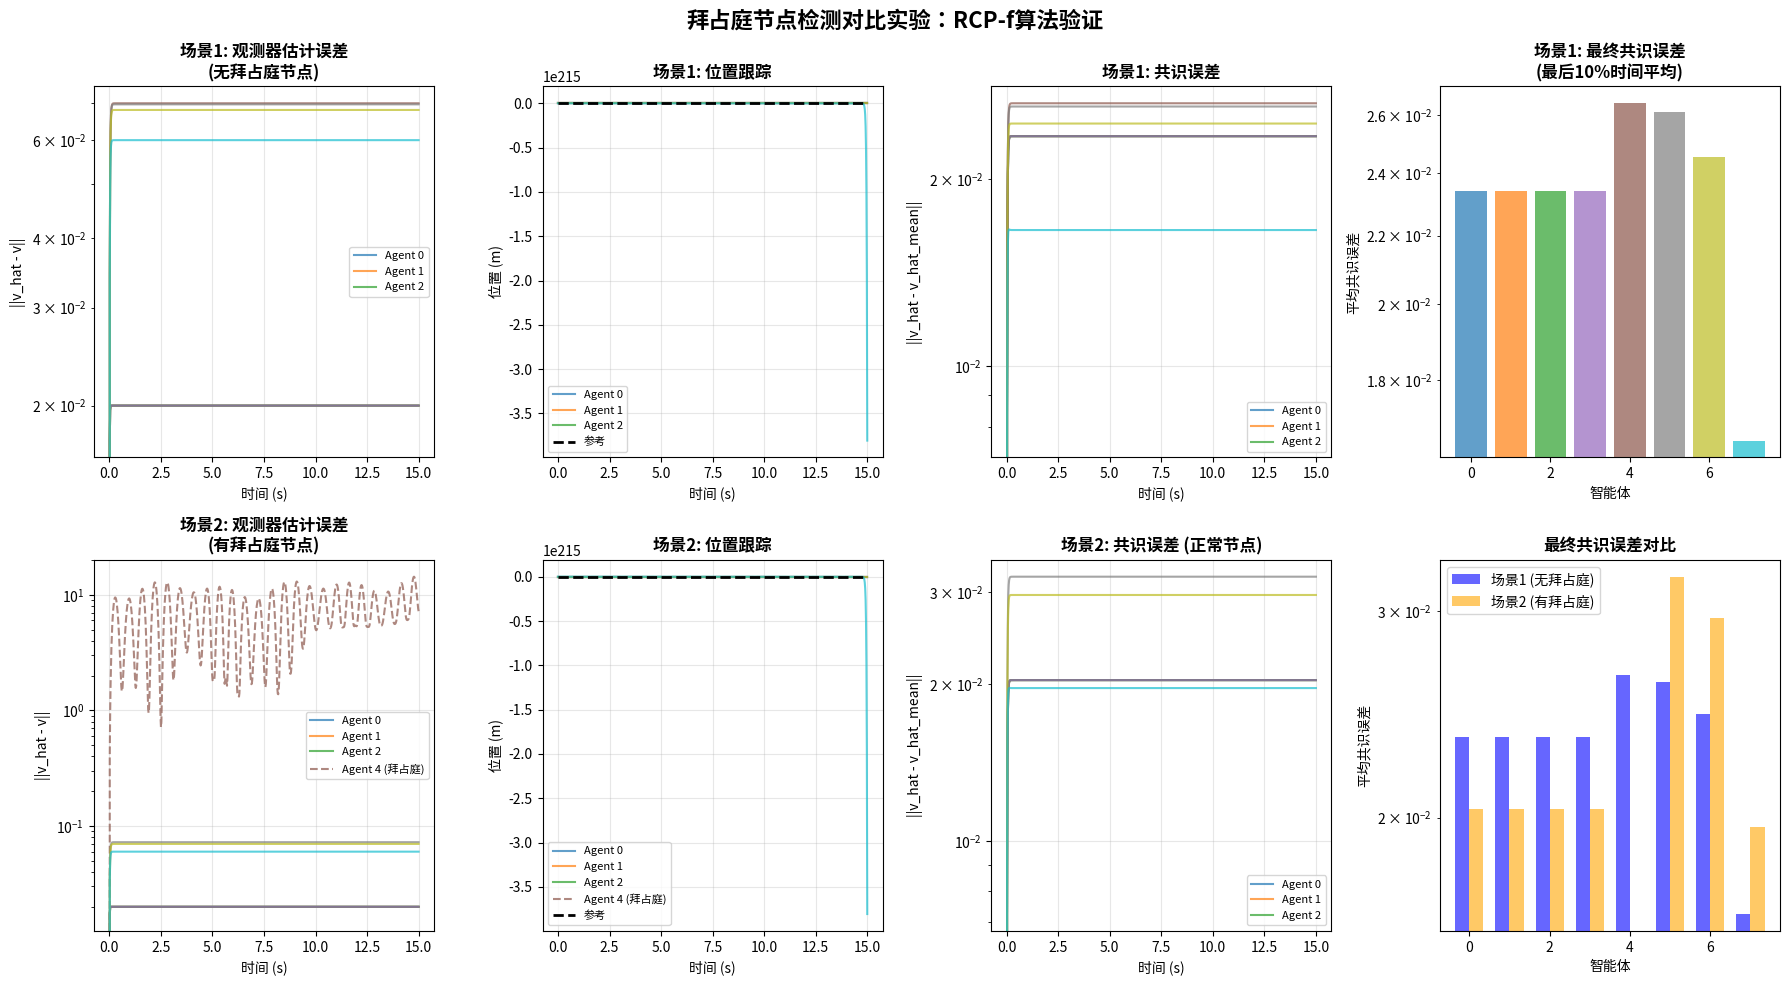

The script that saved this image:
import numpy as np
import matplotlib
matplotlib.use('Agg')
import matplotlib.pyplot as plt
from scipy.integrate import solve_ivp
from scipy.signal import place_poles

"""
简化版对比实验：
场景1：无拜占庭节点，所有节点达到共识（误差趋近0）
场景2：有拜占庭节点，通过RCP-f算法排除后，正常节点也能达到共识
"""

# ================== 系统参数 ==================
num_agents = 8
f = 1  # 最大容忍拜占庭节点数

# 物理参数（简化版，使用相同参数以便对比）
m = [0.1 * (i + 1) for i in range(num_agents)]
M = [1.0 * (i + 1) for i in range(num_agents)]
l = [0.1 * (i + 1) for i in range(num_agents)]
g = 9.8
friction = 0.15

# 参考信号动力学
S = np.array([[0, 1], [-1, 0]])

# 通信拓扑
adj_matrix = np.zeros((num_agents, num_agents), dtype=int)
adj_matrix[0:4, 0:4] = 1
np.fill_diagonal(adj_matrix[0:4, 0:4], 0)
adj_matrix[4:, 0:4] = 1
adj_matrix[4, 5] = adj_matrix[5, 6] = adj_matrix[6, 7] = 1

print("通信拓扑:")
print(adj_matrix)

# ================== Agent类 ==================
class Agent:
    def __init__(self, index):
        self.index = index
        mi = m[index]
        Mi = M[index]
        li = l[index]
        fi = friction

        mu_i1 = fi / (li * Mi)
        mu_i2 = (Mi + mi) * g / (li * Mi)
        mu_i3 = -fi / Mi
        bi = 1.0 / (li * Mi)

        self.A = np.array([
            [0, 1, 0, 0],
            [0, 0, g, 0],
            [0, 0, 0, 1],
            [0, mu_i1, mu_i2, mu_i3]
        ])
        self.B = np.array([[0], [0], [0], [bi]])

        pi1 = 2.0 / Mi
        pi2 = 1.0 / (li * Mi)
        self.E = np.array([[0, 0], [pi1, 0], [0, 0], [pi2, 0]])

        self.C = np.array([[1, 0, -li, 0]])
        self.F = np.array([[-1, 0]])

        # 求解调节方程
        try:
            q = S.shape[0]
            n = self.A.shape[0]
            m_ctrl = self.B.shape[1]
            p = self.C.shape[0]

            I_n = np.eye(n)
            I_q = np.eye(q)

            A11 = np.kron(S.T, I_n) - np.kron(I_q, self.A)
            A12 = -np.kron(I_q, self.B)
            A21 = np.kron(I_q, self.C)
            A22 = np.zeros((p*q, m_ctrl*q))

            A_top = np.hstack([A11, A12])
            A_bot = np.hstack([A21, A22])
            A_mat = np.vstack([A_top, A_bot])

            b_top = self.E.flatten('F')
            b_bot = -self.F.flatten('F')
            b_vec = np.concatenate([b_top, b_bot])

            solution, _, _, _ = np.linalg.lstsq(A_mat, b_vec, rcond=None)

            self.Xi = solution[:n*q].reshape((n, q), order='F')
            self.Ui = solution[n*q:].reshape((m_ctrl, q), order='F')

        except Exception as e:
            print(f"Agent {index}: 调节方程求解失败 - {e}")
            self.Xi = np.zeros((4, 2))
            self.Ui = np.zeros((1, 2))

        # 设计反馈增益
        ctrl_matrix = np.hstack([
            self.B,
            self.A @ self.B,
            self.A @ self.A @ self.B,
            self.A @ self.A @ self.A @ self.B
        ])
        rank = np.linalg.matrix_rank(ctrl_matrix)

        if rank == 4:
            desired_poles = np.array([-2 - 0.5*index, -2.5 - 0.5*index,
                                       -3 - 0.5*index, -3.5 - 0.5*index])
            try:
                place_result = place_poles(self.A, self.B, desired_poles)
                self.K11 = place_result.gain_matrix.flatten()
            except:
                from scipy.linalg import solve_continuous_are
                Q = np.eye(4) * 10.0
                R = np.array([[1.0]])
                try:
                    P = solve_continuous_are(self.A, self.B, Q, R)
                    self.K11 = -(np.linalg.inv(R) @ self.B.T @ P).flatten()
                except:
                    self.K11 = np.array([-100, -50, -200, -50])
        else:
            self.K11 = np.array([-100 - 20*index, -50 - 10*index,
                                  -200 - 40*index, -50 - 10*index])

        self.K12 = self.Ui - self.K11.reshape(1, -1) @ self.Xi

    def dynamics(self, x, v_hat):
        u = self.K11 @ x + self.K12.flatten() @ v_hat
        return (self.A @ x + self.B.flatten() * u + self.E @ v_hat).flatten()


# ================== RCP-f 过滤器 ==================
def apply_rcpf_filter(v_hat_i, neighbor_vhats, f):
    if len(neighbor_vhats) == 0:
        return np.array([]).reshape(0, len(v_hat_i))

    neighbor_vhats = np.array(neighbor_vhats)
    n_neighbors = len(neighbor_vhats)

    if n_neighbors <= 2 * f:
        return neighbor_vhats

    distances = np.linalg.norm(neighbor_vhats - v_hat_i, axis=1)
    sorted_indices = np.argsort(distances)
    keep_indices = sorted_indices[:n_neighbors - f]

    return neighbor_vhats[keep_indices]


# ================== 场景1：无拜占庭节点 ==================
def scenario1_no_byzantine():
    print("\n" + "="*80)
    print("场景1：无拜占庭节点 - 所有节点正常协作")
    print("="*80)

    agents = [Agent(i) for i in range(num_agents)]
    y0 = np.zeros(num_agents * 6)
    for i in range(num_agents):
        y0[i * 6] = 0.1 + 0.01 * i
        y0[i * 6 + 2] = 0.05
        y0[i * 6 + 4:i * 6 + 6] = [1.0, 0.0]

    def total_system_normal(t, y):
        states = y.reshape(num_agents, 6)
        dvdt = np.zeros((num_agents, 6))
        v_real = np.array([np.cos(t), np.sin(t)])

        for i in range(num_agents):
            x = states[i, :4]
            v_hat = states[i, 4:6]
            neighbors = np.where(adj_matrix[i] == 1)[0]
            is_target_node = (i < 4)

            # 所有节点都正常
            neighbor_vhats = [states[j, 4:6] for j in neighbors]

            gain = 50.0
            consensus_term = np.zeros(2)
            if len(neighbor_vhats) > 0:
                neighbor_mean = np.mean(neighbor_vhats, axis=0)
                consensus_term = gain * (neighbor_mean - v_hat)

            if is_target_node:
                consensus_term += gain * 2.0 * (v_real - v_hat)

            dv_hat = S @ v_hat + consensus_term
            dxdt = agents[i].dynamics(x, v_hat)

            dvdt[i, :4] = dxdt
            dvdt[i, 4:6] = dv_hat

        return dvdt.flatten()

    t_span = (0, 15)
    t_eval = np.linspace(*t_span, 750)

    print("运行仿真...")
    sol = solve_ivp(total_system_normal, t_span, y0, t_eval=t_eval,
                    method='RK45', rtol=1e-6, atol=1e-8, max_step=0.02)
    print(f"✓ 仿真完成")

    # 后处理：计算共识误差
    consensus_errors = []
    for t_idx in range(len(sol.t)):
        vhats = [sol.y[i * 6 + 4:i * 6 + 6, t_idx] for i in range(num_agents)]
        vhat_mean = np.mean(vhats, axis=0)
        consensus_err = [np.linalg.norm(vhats[i] - vhat_mean) for i in range(num_agents)]
        consensus_errors.append(consensus_err)

    return sol, agents, np.array(consensus_errors)


# ================== 场景2：有拜占庭节点使用RCP-f ==================
def scenario2_with_byzantine():
    print("\n" + "="*80)
    print("场景2：有拜占庭节点 - 使用RCP-f算法排除")
    print("="*80)

    faulty_agent = 4
    print(f"拜占庭节点: Agent {faulty_agent}")

    agents = [Agent(i) for i in range(num_agents)]
    y0 = np.zeros(num_agents * 6)
    for i in range(num_agents):
        y0[i * 6] = 0.1 + 0.01 * i
        y0[i * 6 + 2] = 0.05
        y0[i * 6 + 4:i * 6 + 6] = [1.0, 0.0]

    def total_system_with_byzantine(t, y):
        states = y.reshape(num_agents, 6)
        dvdt = np.zeros((num_agents, 6))
        v_real = np.array([np.cos(t), np.sin(t)])

        for i in range(num_agents):
            x = states[i, :4]
            v_hat = states[i, 4:6]
            neighbors = np.where(adj_matrix[i] == 1)[0]
            is_target_node = (i < 4)

            if i == faulty_agent:
                # 拜占庭节点发送恶意信息
                dv_hat = np.array([50 * np.sin(10 * t) + 15 * np.cos(12 * t), t / 15])
            else:
                # 正常节点使用RCP-f过滤
                neighbor_vhats = [states[j, 4:6] for j in neighbors]
                filtered_neighbors = apply_rcpf_filter(v_hat, neighbor_vhats, f)

                gain = 50.0
                consensus_term = np.zeros(2)
                if len(filtered_neighbors) > 0:
                    filtered_mean = np.mean(filtered_neighbors, axis=0)
                    consensus_term = gain * (filtered_mean - v_hat)

                if is_target_node:
                    consensus_term += gain * 2.0 * (v_real - v_hat)

                dv_hat = S @ v_hat + consensus_term

            dxdt = agents[i].dynamics(x, v_hat)
            dvdt[i, :4] = dxdt
            dvdt[i, 4:6] = dv_hat

        return dvdt.flatten()

    t_span = (0, 15)
    t_eval = np.linspace(*t_span, 750)

    print("运行仿真...")
    sol = solve_ivp(total_system_with_byzantine, t_span, y0, t_eval=t_eval,
                    method='RK45', rtol=1e-6, atol=1e-8, max_step=0.02)
    print(f"✓ 仿真完成")

    # 后处理：计算共识误差（只统计正常节点）
    consensus_errors = []
    for t_idx in range(len(sol.t)):
        vhats = [sol.y[i * 6 + 4:i * 6 + 6, t_idx] for i in range(num_agents) if i != faulty_agent]
        vhat_mean = np.mean(vhats, axis=0)
        consensus_err = []
        for i in range(num_agents):
            if i != faulty_agent:
                consensus_err.append(np.linalg.norm(sol.y[i * 6 + 4:i * 6 + 6, t_idx] - vhat_mean))
            else:
                consensus_err.append(np.nan)  # 拜占庭节点不参与统计
        consensus_errors.append(consensus_err)

    return sol, agents, faulty_agent, np.array(consensus_errors)


# ================== 可视化 ==================
def plot_comparison(sol1, sol2, agents, consensus_err1, consensus_err2, faulty_agent):
    colors = plt.cm.tab10(np.linspace(0, 1, num_agents))

    fig = plt.figure(figsize=(18, 10))
    fig.suptitle('拜占庭节点检测对比实验：RCP-f算法验证', fontsize=16, fontweight='bold')

    # 计算参考信号
    v_real = np.vstack([np.cos(sol1.t), np.sin(sol1.t)])

    # ========== 场景1 ==========
    # 1. 观测器估计（场景1）
    plt.subplot(2, 4, 1)
    for i in range(num_agents):
        est_i = sol1.y[i * 6 + 4:i * 6 + 6]
        est_error = np.linalg.norm(est_i - v_real, axis=0)
        plt.plot(sol1.t, est_error, color=colors[i], alpha=0.7,
                 label=f'Agent {i}' if i < 3 else '')
    plt.title('场景1: 观测器估计误差\n(无拜占庭节点)', fontweight='bold')
    plt.xlabel('时间 (s)')
    plt.ylabel('||v_hat - v||')
    plt.yscale('log')
    plt.legend(fontsize=8)
    plt.grid(True, alpha=0.3)

    # 2. 位置跟踪（场景1）
    plt.subplot(2, 4, 2)
    for i in range(num_agents):
        pos_i = sol1.y[i * 6]
        plt.plot(sol1.t, pos_i, color=colors[i], alpha=0.7,
                 label=f'Agent {i}' if i < 3 else '')
    plt.plot(sol1.t, np.cos(sol1.t), 'k--', linewidth=2, label='参考')
    plt.title('场景1: 位置跟踪', fontweight='bold')
    plt.xlabel('时间 (s)')
    plt.ylabel('位置 (m)')
    plt.legend(fontsize=8)
    plt.grid(True, alpha=0.3)

    # 3. 共识误差（场景1）
    plt.subplot(2, 4, 3)
    for i in range(num_agents):
        plt.plot(sol1.t, consensus_err1[:, i], color=colors[i], alpha=0.7,
                 label=f'Agent {i}' if i < 3 else '')
    plt.title('场景1: 共识误差', fontweight='bold')
    plt.xlabel('时间 (s)')
    plt.ylabel('||v_hat - v_hat_mean||')
    plt.yscale('log')
    plt.legend(fontsize=8)
    plt.grid(True, alpha=0.3)

    # 4. 最终误差统计（场景1）
    plt.subplot(2, 4, 4)
    final_idx = int(len(sol1.t) * 0.9)
    final_consensus_err1 = np.nanmean(consensus_err1[final_idx:, :], axis=0)
    plt.bar(range(num_agents), final_consensus_err1, color=colors, alpha=0.7)
    plt.title('场景1: 最终共识误差\n(最后10%时间平均)', fontweight='bold')
    plt.xlabel('智能体')
    plt.ylabel('平均共识误差')
    plt.yscale('log')
    plt.grid(True, axis='y', alpha=0.3)

    # ========== 场景2 ==========
    # 5. 观测器估计（场景2）
    plt.subplot(2, 4, 5)
    for i in range(num_agents):
        est_i = sol2.y[i * 6 + 4:i * 6 + 6]
        est_error = np.linalg.norm(est_i - v_real, axis=0)
        linestyle = '--' if i == faulty_agent else '-'
        label = f'Agent {i} (拜占庭)' if i == faulty_agent else (f'Agent {i}' if i < 3 else '')
        plt.plot(sol2.t, est_error, color=colors[i], alpha=0.7,
                 linestyle=linestyle, label=label)
    plt.title('场景2: 观测器估计误差\n(有拜占庭节点)', fontweight='bold')
    plt.xlabel('时间 (s)')
    plt.ylabel('||v_hat - v||')
    plt.yscale('log')
    plt.legend(fontsize=8)
    plt.grid(True, alpha=0.3)

    # 6. 位置跟踪（场景2）
    plt.subplot(2, 4, 6)
    for i in range(num_agents):
        pos_i = sol2.y[i * 6]
        linestyle = '--' if i == faulty_agent else '-'
        label = f'Agent {i} (拜占庭)' if i == faulty_agent else (f'Agent {i}' if i < 3 else '')
        plt.plot(sol2.t, pos_i, color=colors[i], alpha=0.7,
                 linestyle=linestyle, label=label)
    plt.plot(sol2.t, np.cos(sol2.t), 'k--', linewidth=2, label='参考')
    plt.title('场景2: 位置跟踪', fontweight='bold')
    plt.xlabel('时间 (s)')
    plt.ylabel('位置 (m)')
    plt.legend(fontsize=8)
    plt.grid(True, alpha=0.3)

    # 7. 共识误差（场景2，只显示正常节点）
    plt.subplot(2, 4, 7)
    for i in range(num_agents):
        if i != faulty_agent:
            plt.plot(sol2.t, consensus_err2[:, i], color=colors[i], alpha=0.7,
                     label=f'Agent {i}' if i < 3 else '')
    plt.title('场景2: 共识误差 (正常节点)', fontweight='bold')
    plt.xlabel('时间 (s)')
    plt.ylabel('||v_hat - v_hat_mean||')
    plt.yscale('log')
    plt.legend(fontsize=8)
    plt.grid(True, alpha=0.3)

    # 8. 最终误差对比
    plt.subplot(2, 4, 8)
    final_idx = int(len(sol2.t) * 0.9)
    final_consensus_err2 = np.nanmean(consensus_err2[final_idx:, :], axis=0)

    x = np.arange(num_agents)
    width = 0.35
    plt.bar(x - width/2, final_consensus_err1, width, label='场景1 (无拜占庭)',
            color='blue', alpha=0.6)
    bar_colors = ['red' if i == faulty_agent else 'orange' for i in range(num_agents)]
    plt.bar(x + width/2, final_consensus_err2, width, label='场景2 (有拜占庭)',
            color=bar_colors, alpha=0.6)
    plt.title('最终共识误差对比', fontweight='bold')
    plt.xlabel('智能体')
    plt.ylabel('平均共识误差')
    plt.yscale('log')
    plt.legend()
    plt.grid(True, axis='y', alpha=0.3)

    plt.tight_layout()
    output_file = "simple_comparison_results.png"
    plt.savefig(output_file, dpi=150, bbox_inches='tight')
    print(f"\n✅ 结果已保存到 {output_file}")

    # 打印统计信息
    print("\n" + "="*80)
    print("性能统计")
    print("="*80)

    # 场景1统计
    final_consensus1 = np.mean(final_consensus_err1)
    print(f"\n场景1（无拜占庭节点）:")
    print(f"  平均最终共识误差: {final_consensus1:.8f}")
    print(f"  最大最终共识误差: {np.max(final_consensus_err1):.8f}")

    # 场景2统计（只统计正常节点）
    normal_agents = [i for i in range(num_agents) if i != faulty_agent]
    final_consensus2_normal = np.mean([final_consensus_err2[i] for i in normal_agents])
    print(f"\n场景2（有拜占庭节点，使用RCP-f）:")
    print(f"  拜占庭节点: Agent {faulty_agent}")
    print(f"  正常节点平均最终共识误差: {final_consensus2_normal:.8f}")
    print(f"  正常节点最大最终共识误差: {np.max([final_consensus_err2[i] for i in normal_agents]):.8f}")
    print(f"  拜占庭节点共识误差: {final_consensus_err2[faulty_agent]:.8f} (预期很大)")

    # 对比
    print(f"\n性能对比:")
    print(f"  误差比率（场景2/场景1）: {final_consensus2_normal/final_consensus1:.2f}x")

    if final_consensus2_normal < 0.1:
        print(f"\n✓ 结论: RCP-f算法成功排除拜占庭节点影响，正常节点达到共识！")
    else:
        print(f"\n✗ 结论: 正常节点误差仍较大，需要调整参数")


# ================== 主程序 ==================
if __name__ == "__main__":
    print("\n" + "="*80)
    print("拜占庭节点检测对比实验 - 简化版")
    print("="*80)
    print(f"系统配置: {num_agents} 个智能体, 容忍度 f={f}")

    # 场景1
    sol1, agents1, consensus_err1 = scenario1_no_byzantine()

    # 场景2
    sol2, agents2, faulty_agent, consensus_err2 = scenario2_with_byzantine()

    # 可视化
    plot_comparison(sol1, sol2, agents1, consensus_err1, consensus_err2, faulty_agent)

    print("\n" + "="*80)
    print("实验完成！")
    print("="*80)
